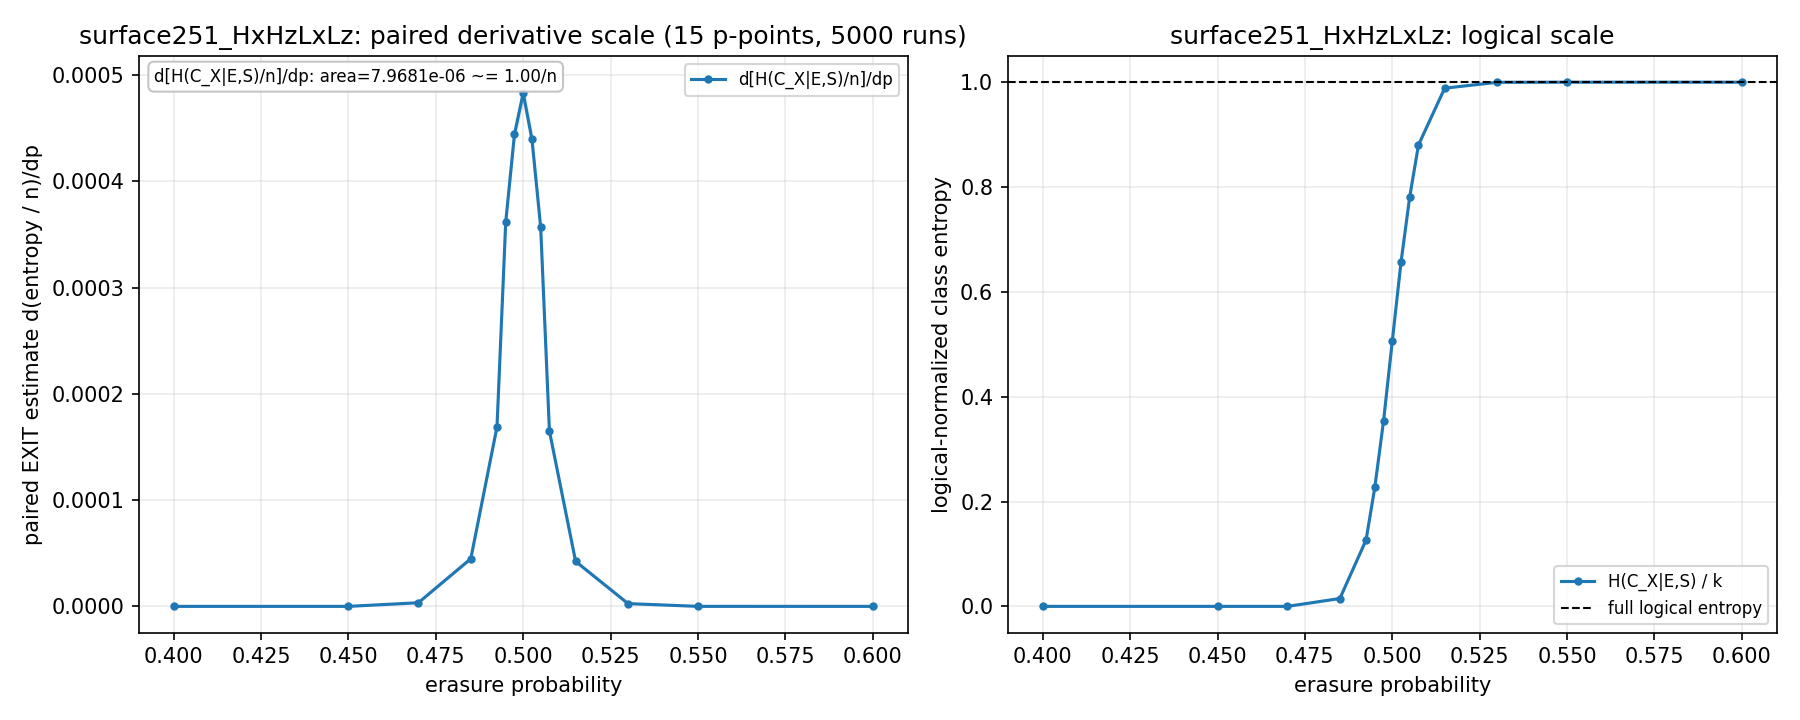

The file beside this chart, header and first rows:
p, p_low, p_high, exact_x_class, exact_x_class_component_norm, exact_x_class_component_norm_dp, exact_x_class_component_norm_dp_stderr, exact_x_class_component_norm_stderr, exact_x_class_dp, exact_x_class_dp_stderr, exact_x_class_logical_norm, exact_x_class_logical_norm_dp, exact_x_class_logical_norm_dp_stderr, exact_x_class_logical_norm_stderr, exact_x_class_norm, exact_x_class_norm_dp, exact_x_class_norm_dp_stderr, exact_x_class_norm_stderr, exact_x_class_stderr, runs
0.4, 0.4, 0.45, 0.0, 0.0, 0.0, 0.0, 0.0, 0.0, 0.0, 0.0, 0.0, 0.0, 0.0, 0.0, 0.0, 0.0, 0.0, 0.0, 5000
0.45, 0.4, 0.47, 0.0, 0.0, 0.0, 0.0, 0.0, 0.0, 0.0, 0.0, 0.0, 0.0, 0.0, 0.0, 0.0, 0.0, 0.0, 0.0, 5000
0.47, 0.45, 0.485, 0.0, 0.0, 3.414884571210021e-06, 3.9138749507766115e-07, 0.0, 0.4286, 0.04912, 0.0, 0.4286, 0.04912, 0.0, 0.0, 1.7074422856050106e-06, 1.9569374753883057e-07, 0.0, 0.0, 5000
0.485, 0.47, 0.4925, 0.015, 1.1952095999235065e-07, 4.483364010379728e-05, 1.6655289035485899e-06, 1.3698562327718134e-08, 5.627, 0.209, 0.015, 5.627, 0.209, 0.001719, 5.976047999617532e-08, 2.241682005189864e-05, 8.327644517742949e-07, 6.849281163859067e-09, 0.001719, 5000
0.4925, 0.485, 0.495, 0.1266, 1.0087569023354396e-06, 0.0001689, 4.606194628247611e-06, 3.74744003298433e-08, 21.2, 0.5781, 0.1266, 21.2, 0.5781, 0.004703, 5.043784511677198e-07, 8.44614783945944e-05, 2.3030973141238055e-06, 1.873720016492165e-08, 0.004703, 5000
0.495, 0.4925, 0.4975, 0.227, 1.80875052788424e-06, 0.0003618, 9.441563460014754e-06, 4.720781730007382e-08, 45.4, 1.185, 0.227, 45.4, 1.185, 0.005925, 9.0437526394212e-07, 0.0001809, 4.720781730007377e-06, 2.360390865003691e-08, 0.005925, 5000
0.4975, 0.495, 0.5, 0.3536, 2.81750743021968e-06, 0.0004443, 1.0106842192443278e-05, 5.387881648765522e-08, 55.76, 1.268, 0.3536, 55.76, 1.268, 0.006762, 1.40875371510984e-06, 0.0002221, 5.053421096221639e-06, 2.693940824382761e-08, 0.006762, 5000
0.5, 0.4975, 0.5025, 0.5058, 4.030246770942064e-06, 0.0004829, 1.0358072447284491e-05, 5.634456474211421e-08, 60.6, 1.3, 0.5058, 60.6, 1.3, 0.007071, 2.015123385471032e-06, 0.0002414, 5.1790362236422455e-06, 2.8172282371057106e-08, 0.007071, 5000
0.5025, 0.5, 0.505, 0.6566, 5.231830822065163e-06, 0.0004395, 1.0073204066526753e-05, 5.351331189257211e-08, 55.16, 1.264, 0.6566, 55.16, 1.264, 0.006716, 2.6159154110325815e-06, 0.0002198, 5.036602033263377e-06, 2.6756655946286056e-08, 0.006716, 5000
0.505, 0.5025, 0.5075, 0.7816, 6.227838822001418e-06, 0.0003567, 9.394163212540656e-06, 4.65618082152578e-08, 44.76, 1.179, 0.7816, 44.76, 1.179, 0.005844, 3.113919411000709e-06, 0.0001783, 4.697081606270328e-06, 2.32809041076289e-08, 0.005844, 5000
0.5075, 0.505, 0.515, 0.8804, 7.015083545151034e-06, 0.0001649, 4.5659695583796096e-06, 3.656931724560345e-08, 20.7, 0.573, 0.8804, 20.7, 0.573, 0.004589, 3.507541772575517e-06, 8.246946239472188e-05, 2.2829847791898048e-06, 1.8284658622801725e-08, 0.004589, 5000
0.515, 0.5075, 0.53, 0.9886, 7.877228069895857e-06, 4.2283859623960354e-05, 1.6241279158213606e-06, 1.1963933049364824e-08, 5.307, 0.2038, 0.9886, 5.307, 0.2038, 0.001501, 3.938614034947929e-06, 2.1141929811980177e-05, 8.120639579106803e-07, 5.981966524682412e-09, 0.001501, 5000
0.53, 0.515, 0.55, 0.9998, 7.966470386690146e-06, 2.595312274119612e-06, 3.4182665855328037e-07, 1.5936127998980087e-09, 0.3257, 0.0429, 0.9998, 0.3257, 0.0429, 0.0002, 3.983235193345073e-06, 1.297656137059806e-06, 1.7091332927664019e-07, 7.968063999490044e-10, 0.0002, 5000
0.55, 0.53, 0.6, 1.0, 7.968063999490045e-06, 2.276589714140014e-08, 2.276589714140014e-08, 0.0, 0.002857, 0.002857, 1.0, 0.002857, 0.002857, 0.0, 3.984031999745022e-06, 1.138294857070007e-08, 1.138294857070007e-08, 0.0, 0.0, 5000
0.6, 0.55, 0.6, 1.0, 7.968063999490045e-06, 0.0, 0.0, 0.0, 0.0, 0.0, 1.0, 0.0, 0.0, 0.0, 3.984031999745022e-06, 0.0, 0.0, 0.0, 0.0, 5000
